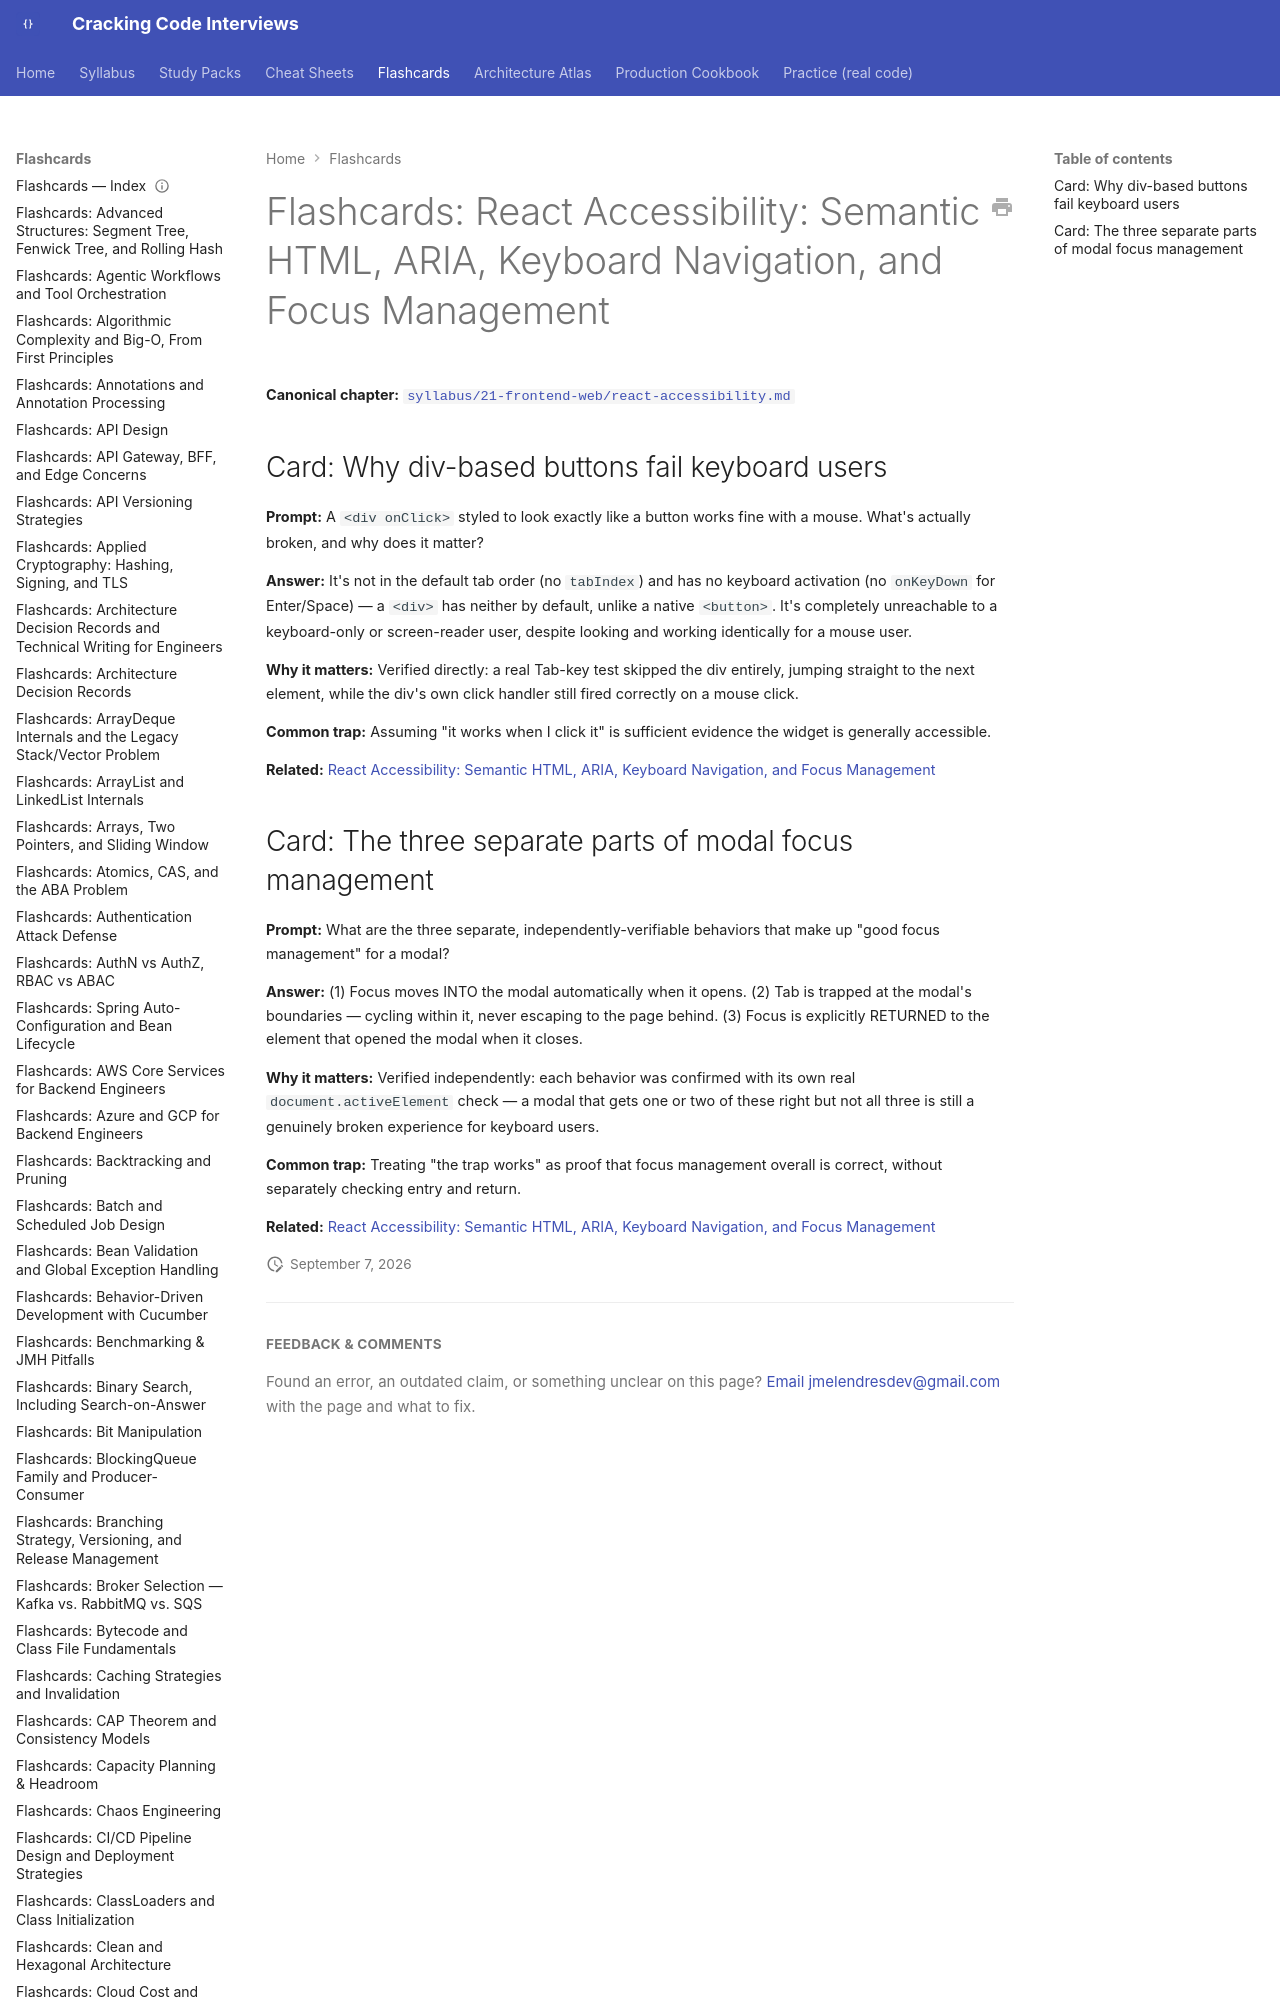

repository: JuanMelendres/cracking-code-interviews · page: flashcards/react-accessibility/index.html · generator: mkdocs

---
title: "Flashcards: React Accessibility: Semantic HTML, ARIA, Keyboard Navigation, and Focus Management"
slug: react-accessibility
document_type: flashcard-deck
domain: frontend
topic_id: F-116
tier: Intermediate
canonical: ../syllabus/21-frontend-web/react-accessibility.md
last_updated: 2026-09-07
---
